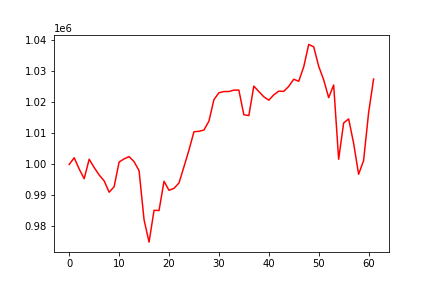

Data behind this chart, as committed beside it:
, 0
0, 1000000
1, 1002136
2, 998495
3, 995389
4, 1001671
5, 998990
6, 996596
7, 994689
8, 991035
9, 992808
10, 1000758
11, 1001778
12, 1002519
13, 1000863
14, 997966
15, 982135
16, 974940
17, 985208
18, 985121
19, 994564
20, 991639
21, 992285
22, 994015
23, 999251
24, 1004628
25, 1010522
26, 1010666
27, 1011078
28, 1013932
29, 1020871
30, 1023086
31, 1023489
32, 1023489
33, 1023952
34, 1023943
35, 1016005
36, 1015737
37, 1025231
38, 1023506
39, 1021800
40, 1020698
41, 1022427
42, 1023606
43, 1023552
44, 1025152
45, 1027456
46, 1026793
47, 1031449
48, 1038673
49, 1037898
50, 1031634
51, 1027255
52, 1021519
53, 1025597
54, 1001660
55, 1013360
56, 1014667
57, 1006824
58, 996820
59, 1001239
... 2 more rows
